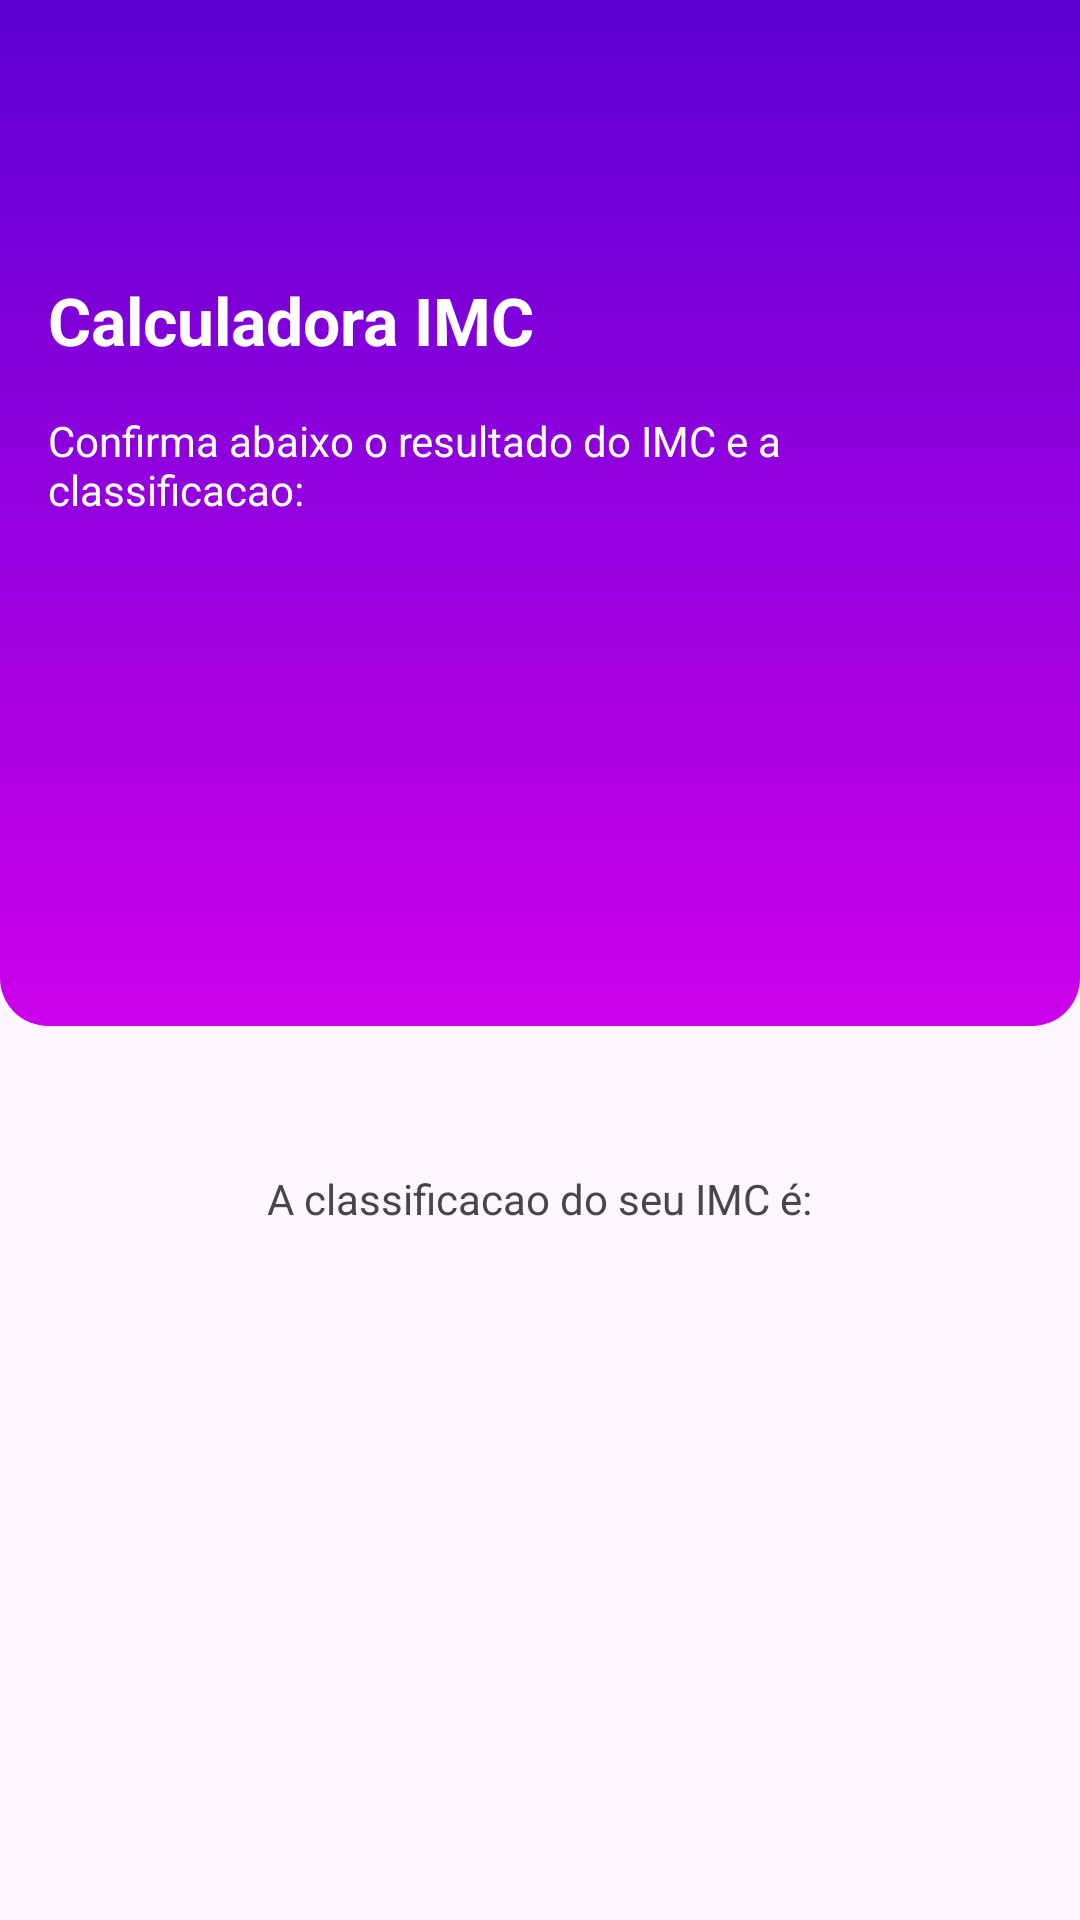

Here is an Android app screen rendered from its layout file. Give the layout XML and the strings, colors and styles it references.
<!-- AndroidManifest.xml: application theme Theme.IMC -->
<!-- res/layout/activity_result.xml -->
<?xml version="1.0" encoding="utf-8"?>
<LinearLayout xmlns:android="http://schemas.android.com/apk/res/android"
    xmlns:app="http://schemas.android.com/apk/res-auto"
    xmlns:tools="http://schemas.android.com/tools"
    android:id="@+id/main"
    android:layout_width="match_parent"
    android:layout_height="match_parent"
    android:gravity="center_horizontal"
    android:orientation="vertical"
    tools:context=".ResultActivity">

    <LinearLayout
        android:id="@+id/linearLayout"
        android:layout_width="match_parent"
        android:layout_height="wrap_content"
        android:background="@drawable/gradiente_bg"
        android:orientation="vertical"
        android:paddingBottom="20dp">

        <ImageView

            android:layout_width="52dp"
            android:layout_height="52dp"
            android:layout_marginStart="16dp"
            android:layout_marginTop="24dp"
            android:src="@drawable/ic_weight"
            app:tint="@color/white" />

        <TextView
            android:layout_width="wrap_content"
            android:layout_height="wrap_content"
            android:padding="16dp"
            android:text="Calculadora IMC"
            android:textColor="@color/white"
            android:textSize="22sp"
            android:textStyle="bold"
            app:layout_constraintBottom_toBottomOf="parent"
            app:layout_constraintEnd_toEndOf="parent"
            app:layout_constraintStart_toStartOf="parent"
            app:layout_constraintTop_toTopOf="parent" />

        <TextView
            android:layout_width="wrap_content"
            android:layout_height="wrap_content"
            android:layout_marginStart="16dp"
            android:layout_marginEnd="24dp"
            android:text="Confirma abaixo o resultado do IMC e a classificacao:"
            android:textColor="@color/white" />

        <TextView
            android:id="@+id/tv_result"
            android:layout_width="match_parent"
            android:layout_height="wrap_content"
            android:layout_marginTop="32dp"
            android:layout_marginBottom="32dp"
            android:gravity="center"
            android:maxLength="5"
            android:textColor="@color/white"
            android:textSize="64dp"
            android:textStyle="bold"
            tools:text="23.66" />

    </LinearLayout>

        <TextView
            android:id="@+id/tv_classificacao_lable"
            android:layout_width="wrap_content"
            android:layout_height="wrap_content"
            android:layout_marginTop="48dp"
            android:text="A classificacao do seu IMC é:" />

        <TextView
            android:id="@+id/tv_classificacao"
            android:layout_width="wrap_content"
            android:layout_height="wrap_content"
            android:textStyle="bold"
            android:textColor="@color/primary_900"
            android:textSize="30sp"
            tools:text="Normal" />

</LinearLayout>
<!-- resources referenced by this layout -->
<resources>
  <color name="primary_900">#5c00d2</color>
  <color name="white">#FFFFFFFF</color>
  <!-- drawable gradiente_bg (drawable) -->
  <?xml version="1.0" encoding="utf-8"?>
  <shape xmlns:android="http://schemas.android.com/apk/res/android">
      <corners android:topLeftRadius="0dp"
          android:topRightRadius="0dp"
          android:bottomLeftRadius="16dp"
          android:bottomRightRadius="16dp"/>
  
      <gradient
          android:startColor="@color/primary_400"
          android:endColor="@color/primary_900"
          android:angle="90"/>
  </shape>
  <style name="Theme.IMC" parent="Theme.Material3.DayNight">
          <item name="android:windowActionBar">false</item>
          <item name="android:windowNoTitle">true</item>
      </style>
  <color name="primary_400">#cd00ea</color>
</resources>
